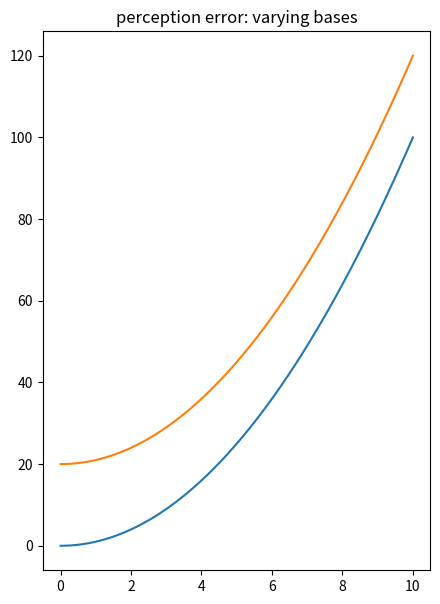
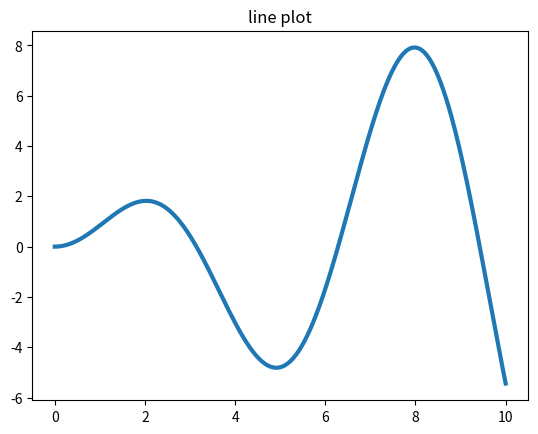
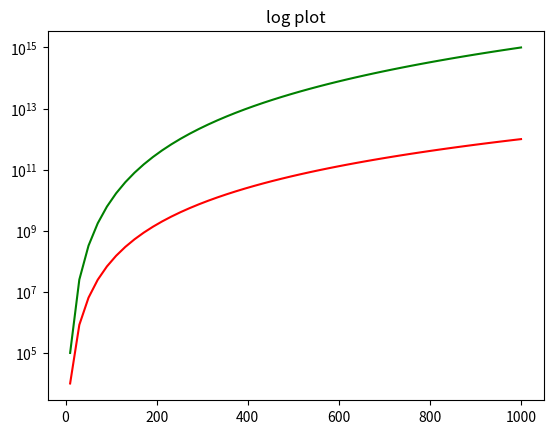
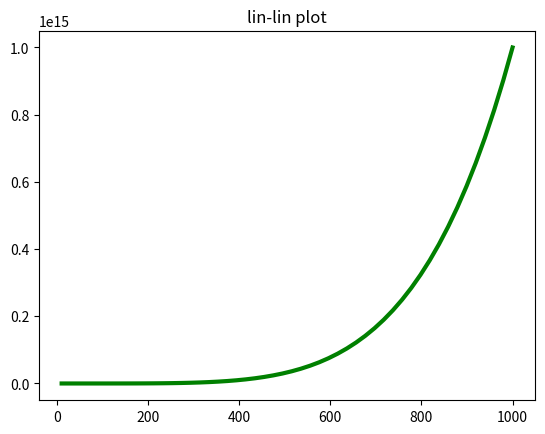

Here is the Python script that generated these plots, in order: (Note: this script raises an exception after producing the figures.)

# coding: utf-8

# In[101]:

import numpy as np
from numpy.random import randn
import matplotlib.mlab as mlab
from matplotlib import pyplot as plt
from matplotlib.lines import Line2D
from numpy.polynomial import Chebyshev as T


# In[45]:

# line plot
def linePlot(save=False):
    x = np.linspace(0,10,500)
    y = np.sin(x)*x
    plt.plot(x,y,linewidth=3)
    if(save==False):
        plt.show()
    else:
        plt.title("line plot")
        plt.savefig("line_plot.png")
        plt.close()


# In[46]:

# log plot
def logPlot(save=False):
    x = np.linspace(10,1000)
    plt.semilogy(x,x**5,'g')
    plt.semilogy(x,x**4,'r')
    if(save==False):
        plt.show()
    else:
        plt.title("log plot")
        plt.savefig("log_plot.png")
        plt.close()


# In[47]:

# lin-lin plot
def linlinPlot(save=False):
    x = np.linspace(10,1000)
    plt.plot(x,x**5,'g',lw=3)
    if(save==False):
        plt.show()
    else:
        plt.title("lin-lin plot")
        plt.savefig("lin_lin_plot.png")
        plt.close()


# In[48]:

# bar graph
def barGraph(save=False):
    data = {'Spam':22, 'Eggs':21, 'Ham':20, 'Sausage':19, 'Bacon':18, 'Baked beans':10,'Lobster thermidor':11}
    val = list(data.itervalues()) # the bar lengths
    labels = list(data.iterkeys()) # the labels for each bar
    pos = np.arange(7)+.5    # the bar centers on the y axis
    plt.figure(1)
    plt.bar(pos,val,align='center')
    plt.xticks(pos,labels[::-1],rotation='vertical')
    plt.yticks([])
    if(save==False):
        plt.show()
    else:
        plt.title("bar graph")
        plt.savefig("bar_graph.png")
        plt.close()


# In[49]:

# dot plot TODO
def dotPlot(save=False):
    data = {'Spam':22, 'Eggs':21, 'Ham':20, 'Sausage':19, 'Bacon':18, 'Baked beans':10,'Lobster thermidor':11}
    val = list(data.itervalues()) # the bar lengths
    labels = list(data.iterkeys()) # the labels for each bar
    pos = np.arange(7)+.5    # the bar centers on the y axis
    plt.figure(1)
    plt.plot(pos,val, align='center')
    plt.xticks(pos, labels[::-1],rotation='vertical')
    plt.yticks([])
    if(save==False):
        plt.show()
    else:
        plt.title("dot plot")
        plt.savefig("dot_plot.png")
        plt.close()


# In[50]:

# histogram
def histogram(save=False):
    data = randn(75)+randn(75)+randn(75) + randn(75)
    plt.hist(data)
    if(save==False):
        plt.show()
    else:
        plt.title("histogram")
        plt.savefig("histogram.png")
        plt.close()


# In[53]:

# histogram with best fit line
def histogramFancy(save=False):
    mu, sigma = 100, 15
    x = mu + sigma*np.random.randn(10000)

    # the histogram of the data
    n, bins, patches = plt.hist(x, 50, normed=1, edgecolor='none',facecolor='green',alpha=.5)

    # add a 'best fit' line
    y = mlab.normpdf( bins, mu, sigma)
    #l = plt.plot(bins, y, 'r--', linewidth=1)

    #plt.xlabel('Smarts')
    #plt.ylabel('Probability')
    #plt.title(r'$\mathrm{Histogram\ of\ IQ:}\ \mu=100,\ \sigma=15$')
    #plt.axis([40, 160, 0, 0.03])
    plt.grid(True, color='w',linestyle='-')
    if(save==False):
        plt.show()
    else:
        plt.title("histogram with best fit line")
        plt.savefig("histogram_fancy.png")
        plt.close()
        


# In[55]:

# scatter plot
def scatterPlot(save=False):
    x = np.random.rand(100)
    y = 2*np.random.rand(100) + x - 1
    plt.scatter(x,y)
    plt.xlim(0,1)
    plt.ylim(-1,2)
    if(save==False):
        plt.show()
    else:
        plt.title("scatter plot")
        plt.savefig("scatter_plot.png")
        plt.close()


# In[58]:

# dual scatter plot
def dualscatterPlot(save=False):
    x1 = np.random.rand(30)
    x2 = np.random.rand(30)
    y1 = 2*np.random.rand(30) + x1 - 1
    y2 = 2*np.random.rand(30) - x2 - 1
    plt.scatter(x1,y1,color='r')
    plt.scatter(x2,y2,color='g')
    plt.xlim(0,1)
    plt.ylim(-1,2)
    if(save==False):
        plt.show()
    else:
        plt.title("dual scatter plot")
        plt.savefig("scatter_dual_plot.png")
        plt.close()


# In[60]:

# contour map basic
def contourMap(save=False):
    n=400
    xrange = np.linspace(-1.5,1.5,n)
    yrange = np.linspace(-1.5,1.5,n)
    X, Y = np.meshgrid(xrange,yrange)
    F = Y**2 - X**3 + X**2
    plt.contour(X, Y, F, [-2,-1,0.0001,1,2,3,4,5] ,linewidths=3.0,cmap=plt.get_cmap('Blues'))
    if(save==False):
        plt.show()
    else:
        plt.title("contour map")
        plt.savefig("contour_map.png")
        plt.close()


# In[62]:

# filled contour map
def contourMap_filled(save=False):
    n=400
    xrange = np.linspace(-1.5,1.5,n)
    yrange = np.linspace(-1.5,1.5,n)
    X, Y = np.meshgrid(xrange,yrange)
    F = Y**2 - X**3 + X**2
    plt.contourf(X, Y, F, [-2,-1,0.0001,1,2,3,4,5] ,cmap=plt.get_cmap('afmhot'))
    if(save==False):
        plt.show()
    else:
        plt.title("filled contour map")
        plt.savefig("contour_map_filled.png")
        plt.close()


# In[68]:

# rainbow filled contour map
def contourMap_rainbowFilled(save=False):
    n=400
    xrange = np.linspace(-1.5,1.5,n)
    yrange = np.linspace(-1.5,1.5,n)
    X, Y = np.meshgrid(xrange,yrange)
    F = Y**2 - X**3 + X**2
    plt.contourf(X, Y, F, [-2,-1,0.0001,1,2,3,4,5])
    if(save==False):
        plt.show()
    else:
        plt.title("rainbow filled contour map")
        plt.savefig("contour_map_rainbow_filled.png")
        plt.close()


# In[66]:

# rainbow outline contour map
def contourMap_rainbow(save=False):
    n=400
    xrange = np.linspace(-1.5,1.5,n)
    yrange = np.linspace(-1.5,1.5,n)
    X, Y = np.meshgrid(xrange,yrange)
    F = Y**2 - X**3 + X**2
    plt.contour(X, Y, F, [-2,-1,0.0001,1,2,3,4,5] ,linewidths=3.0)
    if(save==False):
        plt.show()
    else:
        plt.title("rainbow contour map")
        plt.savefig("contour_map_rainbow.png")
        plt.close()


# In[71]:

# hue
def hue(save=False):
    from matplotlib.colors import from_levels_and_colors
    cmap, norm = from_levels_and_colors(range(8), ['black','darkviolet','blue','green', 'yellow','orange', 'red'])

    plt.figure(figsize=(10, 0.5))
    np.random.seed(10)
    plt.pcolormesh(np.arange(7).reshape(1, -1),cmap=cmap, norm=norm) 
    ax = plt.gca() 
    ax.yaxis.set_visible(False) 
    ax.xaxis.set_visible(False) 
    ax.autoscale_view(tight=True)
    if(save==False):
        plt.show()
    else:
        plt.title("hue")
        plt.savefig("hue.png")
        plt.close()


# In[74]:

# color value
def colorValue(save=False):
    plt.figure(figsize=(10, 0.5))
    plt.pcolormesh(np.arange(8).reshape(1, -1),cmap='Greens') 
    ax = plt.gca() 
    ax.yaxis.set_visible(False) 
    ax.xaxis.set_visible(False) 
    ax.autoscale_view(tight=True)
    if(save==False):
        plt.show()
    else:
        plt.title("color value")
        plt.savefig("color_value.png")
        plt.close()


# In[76]:

# example of a color map
def colorMap(save=False):
    plt.figure(figsize=(10, 0.5))
    plt.pcolormesh(np.arange(8).reshape(1, -1),cmap='afmhot') 
    ax = plt.gca() 
    ax.yaxis.set_visible(False) 
    ax.xaxis.set_visible(False) 
    ax.autoscale_view(tight=True)
    if(save==False):
        plt.show()
    else:
        plt.title("color map")
        plt.savefig("color_map.png")
        plt.close()


# In[78]:

# perception error: varying bases
def PE_varyingBases(save=False):
    x = np.linspace(0,10, 500)
    y = x**2
    plt.plot(x,y)
    plt.plot(x,y+20)
    fig = plt.gcf()
    fig.set_size_inches(5,7)
    if(save==False):
        plt.show()
    else:
        plt.title("perception error: varying bases")
        plt.savefig("PE_varying_bases.png")
        plt.close()
PE_varyingBases(save=True)


# In[80]:

# perception error: problematic area
def PE_problematic_area(save=False):
    circle1=plt.Circle((0.2,0.2),.1,color='r')
    circle2=plt.Circle((.2,.6),.1*np.sqrt(2),color='b')
    circle3=plt.Circle((.6,.3),.2,color='g',clip_on=False)
    fig = plt.gcf()
    fig.gca().set_aspect('equal')
    fig.gca().add_artist(circle1)
    #fig.gca().add_artist(circle2)
    fig.gca().add_artist(circle3)
    plt.axis('off')

    if(save==False):
        plt.show()
    else:
        plt.title("perception error: problematic area")
        plt.savefig("PE_problematic_area.png")
        plt.close()


# In[83]:

# pie chart
def pieChart(save=False):
    # make a square figure and axes
    plt.figure(1, figsize=(6,6))
    ax = plt.axes([0.1, 0.1, 0.8, 0.8])

    # The slices will be ordered and plotted counter-clockwise.
    labels = 'Spam', 'Eggs', 'Ham', 'Sausage', 'Bacon', 'Baked beans','Lobster thermidor'
    fracs = range(22,15,-1)
    fracs[-1]=10
    fracs[-2]=11

    data = zip(labels,fracs)
    #print data
    ##Rearrange the slices and labels
    r = [0,6,1,4,2,5,3]
    rfracs = [fracs[x] for x in r]
    rlabels = [labels[x] for x in r]
    ##end rearrange
    #explode=(0, 0, 0, 0)
    wedges, texts = plt.pie(rfracs,labels=rlabels)
    #pie(fracs, explode=explode, labels=labels,
    #                autopct='%1.1f%%', shadow=True, startangle=90)
                    # The default startangle is 0, which would start
                    # the Frogs slice on the x-axis.  With startangle=90,
                    # everything is rotated counter-clockwise by 90 degrees,
                    # so the plotting starts on the positive y-axis.


    for w in wedges:
        w.set_linewidth( 0 )
        w.set_edgecolor( 'none' )
    plt.title("Which is greater: lobster or beans?")
    if(save==False):
        plt.show()
    else:
        #plt.title("pie chart")
        plt.savefig("pie_chart.png")
        plt.close()


# In[85]:

# pie chart sorted
def pieChart_sorted(save=False):
    # make a square figure and axes
    plt.figure(1, figsize=(6,6))
    ax = plt.axes([0.1, 0.1, 0.8, 0.8])

    # The slices will be ordered and plotted counter-clockwise.
    labels = 'Spam', 'Eggs', 'Ham', 'Sausage', 'Bacon', 'Baked beans','Lobster thermidor'
    fracs = range(22,15,-1)
    fracs[-1]=10
    fracs[-2]=11

    data = zip(labels,fracs)
    #print data
    ##Rearrange the slices and labels
    r = [0,6,1,4,2,5,3]
    rfracs = [fracs[x] for x in r]
    rlabels = [labels[x] for x in r]
    ##end rearrange
    
    wedges, texts = plt.pie(fracs,labels=labels)
    #pie(fracs, explode=explode, labels=labels,
    #                autopct='%1.1f%%', shadow=True, startangle=90)
                    # The default startangle is 0, which would start
                    # the Frogs slice on the x-axis.  With startangle=90,
                    # everything is rotated counter-clockwise by 90 degrees,
                    # so the plotting starts on the positive y-axis.

    for w in wedges:
        w.set_linewidth( 0 )
        w.set_edgecolor( 'none' )
                
    plt.title('Which is greater: lobster or beans?')

    if(save==False):
        plt.show()
    else:
        #plt.title("pie chart sorted")
        plt.savefig("pie_chart_sorted.png")
        plt.close()


# In[87]:

# bar chart
def barChart(save=False):
    # The slices will be ordered and plotted counter-clockwise.
    labels = 'Spam', 'Eggs', 'Ham', 'Sausage', 'Bacon', 'Baked beans','Lobster thermidor'
    fracs = range(22,15,-1)
    fracs[-1]=10
    fracs[-2]=11
    
    val = fracs[::-1]    # the bar lengths
    pos = np.arange(7)+.5    # the bar centers on the y axis

    plt.figure(1)
    plt.barh(pos,val, align='center')
    plt.yticks(pos, labels[::-1])
    plt.xticks([])
    plt.title('More lobster or beans?')
    plt.grid(False)
    if(save==False):
        plt.show()
    else:
        plt.title("bar chart")
        plt.savefig("bar_chart.png")
        plt.close()


# In[90]:

# bar chart unsorted
def barChart_unsorted(save=False):
    # The slices will be ordered and plotted counter-clockwise.
    labels = 'Spam', 'Eggs', 'Ham', 'Sausage', 'Bacon', 'Baked beans','Lobster thermidor'
    fracs = range(22,15,-1)
    fracs[-1]=10
    fracs[-2]=11

    data = zip(labels,fracs)
    #print data
    ##Rearrange the slices and labels
    r = [0,6,1,4,2,5,3]
    rfracs = [fracs[x] for x in r]
    rlabels = [labels[x] for x in r]
    ##end rearrange
    
    plt.figure(1)
    plt.barh(pos,rfracs, align='center')
    plt.yticks(pos, rlabels)
    plt.xticks([])

    plt.title('Unsorted spam, lobster, and beans')
    plt.grid(False)
    
    
    if(save==False):
        plt.show()
    else:
        #plt.title("")
        plt.savefig("bar_chart_unsorted.png")
        plt.close()
        


# In[94]:

# bar chart vertical
def barChart_verticalBars(save=False):
    # The slices will be ordered and plotted counter-clockwise.
    labels = 'Spam', 'Eggs', 'Ham', 'Sausage', 'Bacon', 'Baked beans','Lobster thermidor'
    fracs = range(22,15,-1)
    fracs[-1]=10
    fracs[-2]=11
    
    val = fracs[::-1]    # the bar lengths
    pos = np.arange(7)+.5    # the bar centers on the y axis
    plt.figure(1)
    plt.bar(pos,val, align='center')
    plt.xticks(pos, labels[::-1])
    plt.yticks([])
    #plt.title('spam, lobster, and beans')

    plt.grid(False)
    
    if(save==False):
        plt.show()
    else:
        plt.title("vertical bar chart")
        plt.savefig("bar_chart_vertical_bars.png")
        plt.close()


# In[96]:

# bar chart with vertical labels
def barChart_verticalLabels(save=False):
    # The slices will be ordered and plotted counter-clockwise.
    labels = 'Spam', 'Eggs', 'Ham', 'Sausage', 'Bacon', 'Baked beans','Lobster thermidor'
    fracs = range(22,15,-1)
    fracs[-1]=10
    fracs[-2]=11
    
    val = fracs[::-1]    # the bar lengths
    pos = np.arange(7)+.5    # the bar centers on the y axis
    
    plt.figure(1)
    plt.bar(pos,val, align='center')
    plt.xticks(pos, labels[::-1],rotation='vertical')
    plt.yticks([])
    #plt.title('spam, lobster, and beans')

    plt.grid(False)
    if(save==False):
        plt.show()
    else:
        plt.title("bar chart with vertical labels")
        plt.savefig("bar_chart_vertical_labels.png")
        plt.close()


# In[100]:

# lots of small multiple images
def multiples(save=False):
    t = np.arange(0.0, 1.0, 0.1)
    s = np.sin(2*np.pi*t)
    linestyles = ['_', '-', '--', ':']
    markers = []
    for m in Line2D.markers:
        try:
            if len(m) == 1 and m != ' ':
                markers.append(m)
        except TypeError:
            pass

    styles = markers + [
        r'$\lambda$',
        r'$\bowtie$',
        r'$\Gamma$',
        r'$\clubsuit$',
        r'$\checkmark$']

    colors = ('b', 'g', 'r', 'c', 'm', 'y', 'k')

    plt.figure(figsize=(8,8))

    axisNum = 0
    for row in range(6):
        for col in range(5):
            axisNum += 1
            ax = plt.subplot(6, 5, axisNum)
            color = colors[axisNum % len(colors)]
            if axisNum < len(linestyles):
                plt.plot(t, s, linestyles[axisNum], color=color, markersize=5)
            else:
                style = styles[(axisNum - len(linestyles)) % len(styles)]
                plt.plot(t, s, linestyle='None', marker=style, color=color, markersize=5)
            ax.set_yticklabels([])
            ax.set_xticklabels([])
            ax.yaxis.set_ticks_position('none')
            ax.xaxis.set_ticks_position('none')
    if(save==False):
        plt.show()
    else:
        #plt.title("multiples")
        plt.savefig("multiples.png")
        plt.close()


# In[103]:

# plotting on top
def PoT(save=False):
    x = np.linspace(-1,1,500)
    for i in range(6):
       plt.plot(x, T.basis(i)(x), lw=2, label="$T_%d$"%i)
    plt.legend(loc="upper left")
    
    if(save==False):
        plt.show()
    else:
        plt.title("plotting Chebyshev polynomials on top of each other")
        plt.savefig("PoT.png")
        plt.close()


# In[108]:

# plotting on top: extend boundary
def PoT_boundary(save=False):
    x = np.linspace(-1,1,500)
    plt.xlim(-1.1,1.1)
    plt.ylim(-1.1,1.1)

    for i in range(6):
       plt.plot(x, T.basis(i)(x), lw=2, label="$T_%d$"%i)

    plt.legend(loc="upper left")
    if(save==False):
        plt.show()
    else:
        plt.title("extend boundary")
        plt.savefig("PoT_extend_boundary.png")
        plt.close()


# In[109]:

# plotting on top: move legend
def PoT_legend(save=False):
    x = np.linspace(-1,1,500)
    plt.xlim(-1.1,1.1)
    plt.ylim(-1.1,1.1)

    for i in range(6):
       plt.plot(x, T.basis(i)(x), lw=2, label="$T_%d$"%i)

    ax = plt.gca()
    ax.legend(loc='center left', bbox_to_anchor=(1, 0.5))
    if(save==False):
        plt.show()
    else:
        plt.title("legend to the right")
        plt.savefig("PoT_legend.png")
        plt.close()


# In[111]:

# plotting separately
def PoT_separate(save=False):
    fig = plt.figure(dpi=100)
    fig.set_size_inches(10,10)
    fig.suptitle('Chebyshev Polynomials', fontsize=20)

    x = np.linspace(-1,1,500)

    for i in range(9):
        ax = plt.subplot(3,3,i+1)
        ax.plot(x, T.basis(i)(x), lw=2, label="$T_%d$"%i)
        plt.xlim(-1.1,1.1)
        plt.ylim(-1.1,1.1)
        ax.set_title('$T_%d$'%i)
        if i%3:
            ax.set_yticklabels([])
            ax.yaxis.set_ticks_position('none')
        if i<6:
            ax.xaxis.set_ticks_position('none')
            ax.set_xticklabels([]) 
    if(save==False):
        plt.show()
    else:
        plt.title("separate plots")
        plt.savefig("PoT_separate.png")
        plt.close()


# In[113]:

# scale matters: scatter
def scale_scatter(save=False):
    x = np.random.rand(100)
    y = 2*np.random.rand(100) + x - 1
    plt.scatter(x,y)
    plt.xlim(0,1)
    plt.ylim(-1,2)
    if(save==False):
        plt.show()
    else:
        plt.title("zoomed-in scale")
        plt.savefig("scale_scatter_zoomed_in.png")
        plt.close()
    n=4
    plt.scatter(x,y)
    plt.xlim(-.1,1.1)
    plt.ylim(-n,n+1)
    if(save==False):
        plt.show()
    else:
        plt.title("zoomed-out scale")
        plt.savefig("scale_scatter_zoomed_out.png")
        plt.close()


# In[116]:

# scale matters: line
def scale_line(save=False):
    x = np.linspace(0,1,200)
    y = 100+10*np.random.rand(200)
    plt.plot(x,y)
    plt.xlim(-.1,1.1)

    if(save==False):
        plt.show()
    else:
        plt.title("zoomed-in scale")
        plt.savefig("scale_line_zoomed_in.png")
        plt.close()
    
    plt.plot(x,y)
    plt.xlim(-.1,1.1)
    plt.ylim(0,155)
    
    if(save==False):
        plt.show()
    else:
        plt.title("zoomed-out scale")
        plt.savefig("scale_line_zoomed_out.png")
        plt.close()


# In[118]:

# window location
def windowLoc(save=False):
    x = np.linspace(0,10,500)
    y = np.exp(-x)*x
    plt.plot(x,y)
    plt.xlim(0,.5)
    plt.ylim(0,.35)
    if(save==False):
        plt.show()
    else:
        plt.title("window location 1")
        plt.savefig("window_location_1.png")
        plt.close()
    
    plt.plot(x,y)
    plt.xlim(2,4)
    if(save==False):
        plt.show()
    else:
        plt.title("window location 2")
        plt.savefig("window_location_2.png")
        plt.close()
    
    plt.plot(x,y)
    plt.xlim(0,10)
    if(save==False):
        plt.show()
    else:
        plt.title("window location 3")
        plt.savefig("window_location_3.png")
        plt.close()


# In[119]:

if __name__ == "__main__":

    linePlot(save=True)
    logPlot(save=True)
    linlinPlot(save=True)
    barGraph(save=True)
    #dotPlot(save=False)
    histogram(save=True)
    histogramFancy(save=True)
    scatterPlot(save=True)
    dualscatterPlot(save=True)
    contourMap(save=True)
    contourMap_filled(save=True)
    contourMap_rainbowFilled(save=True)
    contourMap_rainbow(save=True)
    hue(save=True)
    colorValue(save=True)
    colorMap(save=True)
    PE_problematic_area(save=True)
    pieChart(save=True)
    pieChart_sorted(save=True)
    barChart(save=True)
    barChart_unsorted(save=True)
    barChart_verticalBars(save=True)
    barChart_verticalLabels(save=True)
    multiples(save=True)
    PoT(save=True)
    PoT_boundary(save=True)
    PoT_legend(save=True)
    PoT_separate(save=True)
    scale_scatter(save=True)
    scale_line(save=True)
    windowLoc(save=True)
    


# In[ ]:
